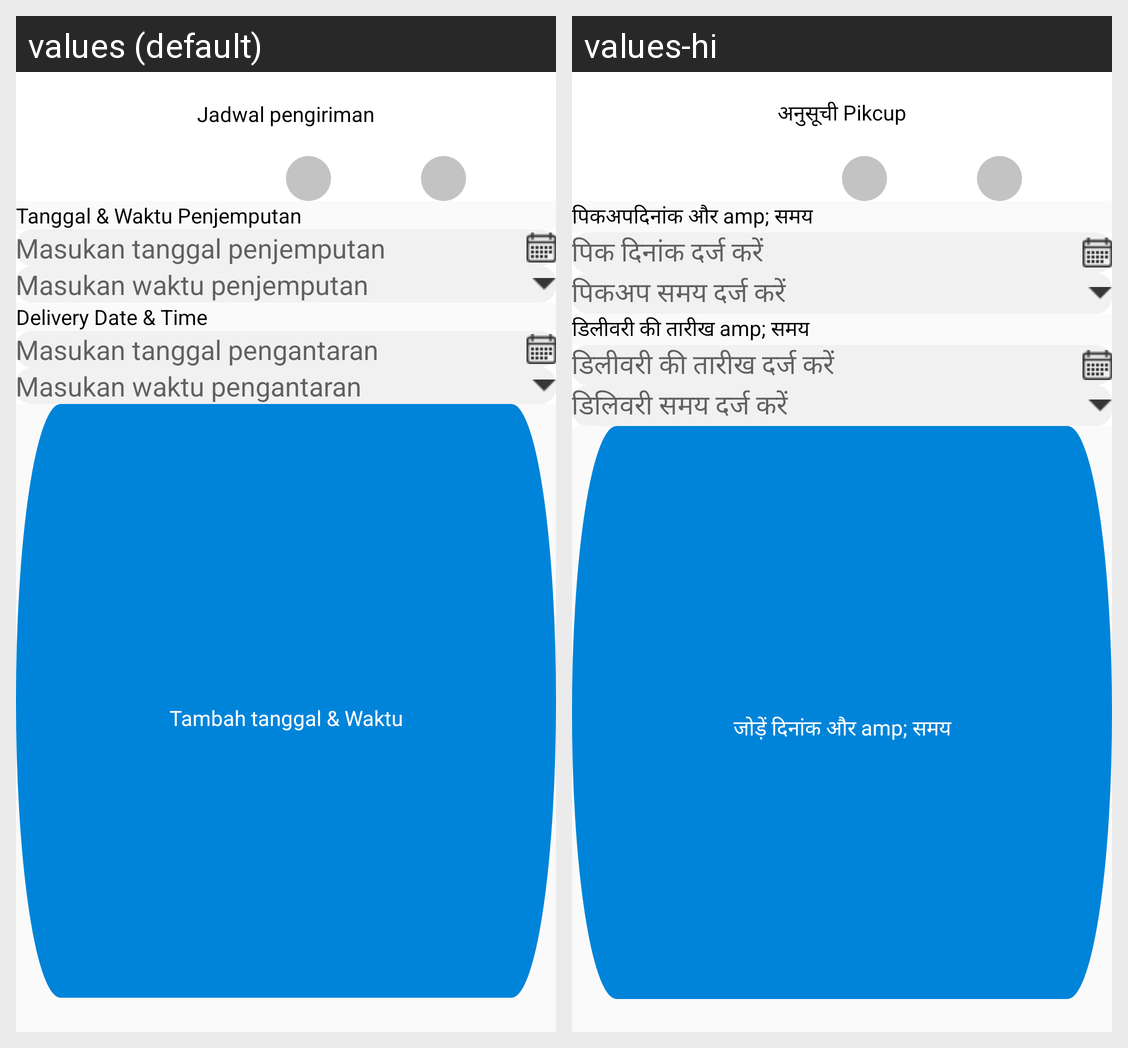

The Android screen above is rendered under two locales of the same app. Produce the string resources it draws, with the default and per-locale values.
Android screen res/layout/activity_schedule__pickup_address.xml rendered under 2 locales, left to right: values (default), values-hi. Device: Nexus 5 (rendered at 1080×1920; each locale shown at half size, 540×960, under a caption strip naming it); theme AppTheme.
Strings drawn on this screen, with the default value and each locale's value (text and hints the layout hard-codes, and strings that could not be matched under every locale, appear in the picture but are not listed):

SchedulePikcup
  values: Jadwal pengiriman
  values-hi: अनुसूची Pikcup

pickupdate
  values: Tanggal & Waktu Penjemputan
  values-hi: पिकअपदिनांक और amp; समय

enterpickupdate
  values: Masukan tanggal penjemputan
  values-hi: पिक दिनांक दर्ज करें

enterpickuptime
  values: Masukan waktu penjemputan
  values-hi: पिकअप समय दर्ज करें

deliverydate
  values: Delivery Date & Time
  values-hi: डिलीवरी की तारीख amp; समय

enterdeliverydate
  values: Masukan tanggal pengantaran
  values-hi: डिलीवरी की तारीख दर्ज करें

enterdeliverytime
  values: Masukan waktu pengantaran
  values-hi: डिलिवरी समय दर्ज करें

addDate
  values: Tambah tanggal & Waktu
  values-hi: जोड़ें दिनांक और amp; समय
